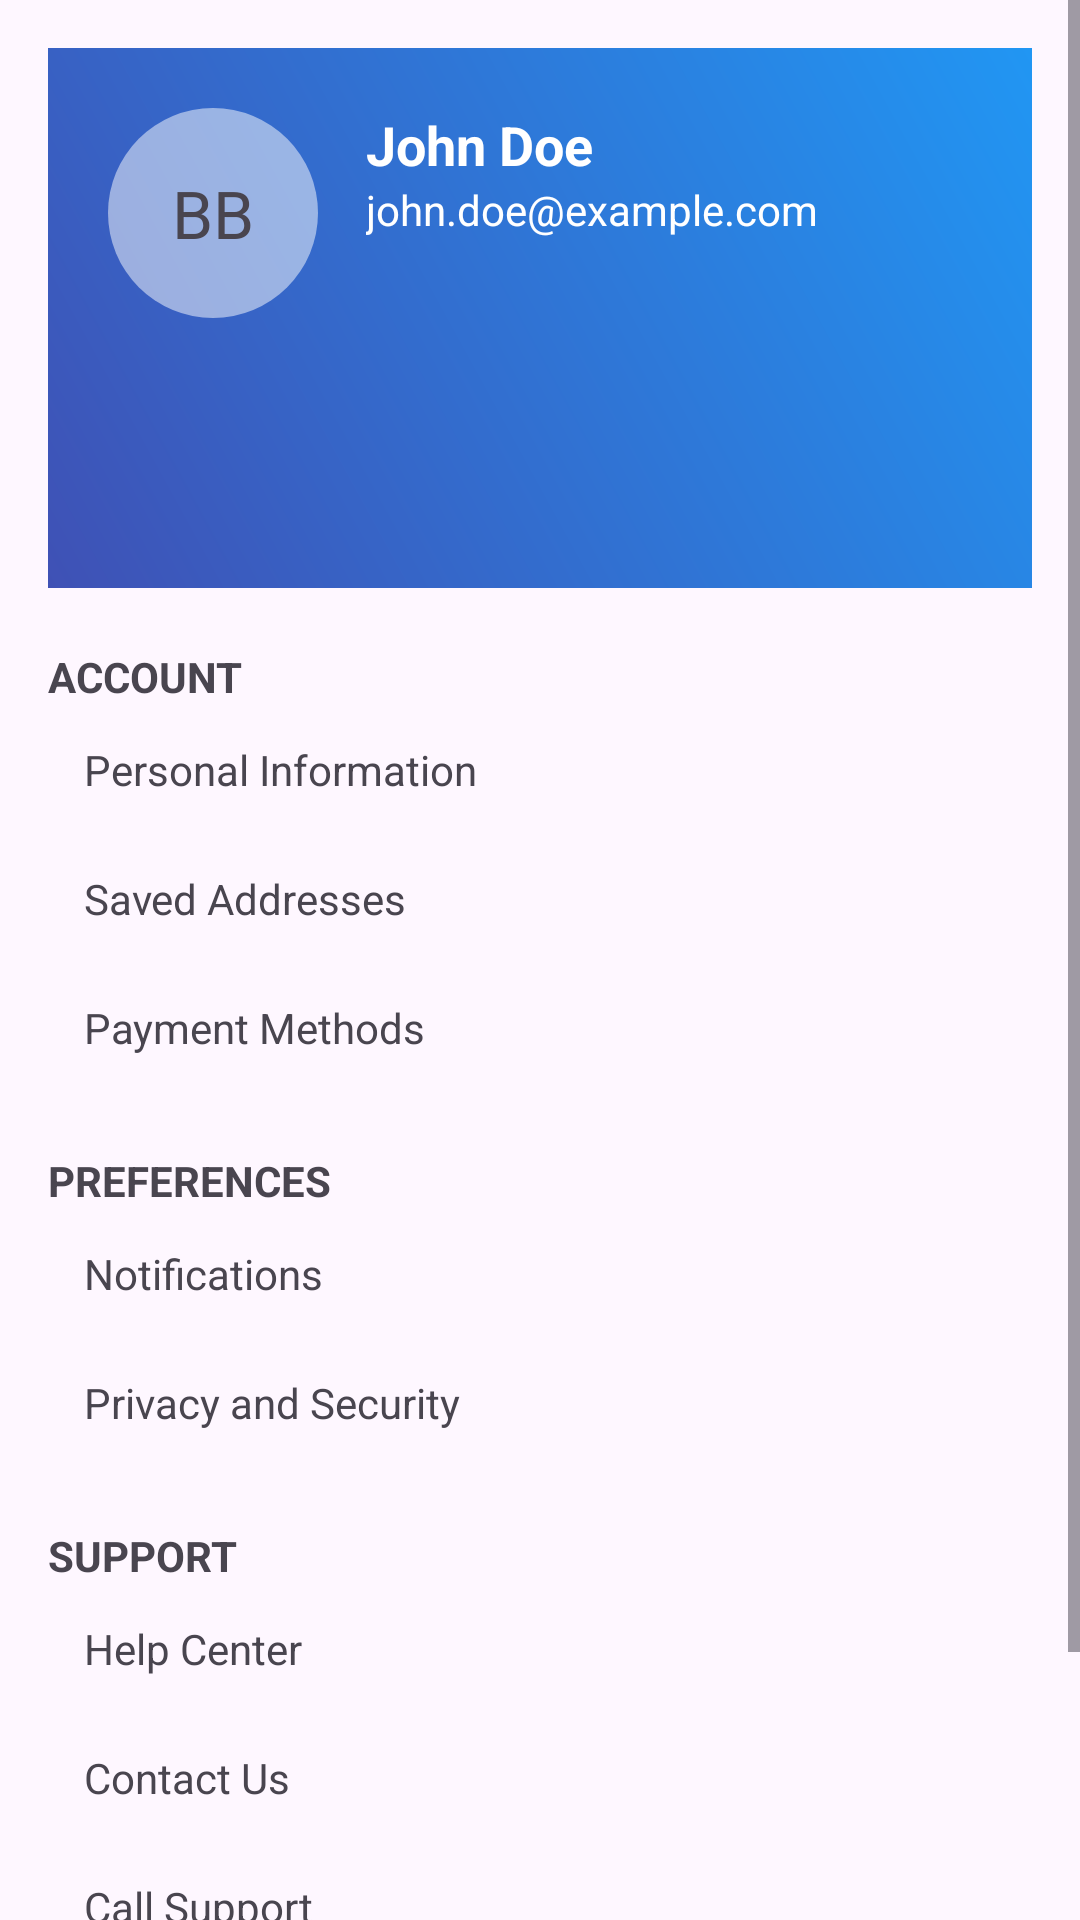

Layout XML and referenced resources for this Android screen:
<!-- AndroidManifest.xml: application theme Theme.BookingBro -->
<!-- res/layout/fragment_profile.xml -->
<ScrollView xmlns:android="http://schemas.android.com/apk/res/android"
    android:layout_width="match_parent"
    android:layout_height="match_parent">

    <LinearLayout
        android:layout_width="match_parent"
        android:layout_height="wrap_content"
        android:orientation="vertical"
        android:padding="16dp">

        
        <LinearLayout
            android:layout_width="match_parent"
            android:layout_height="180dp"
            android:background="@drawable/bg_gradient"
            android:padding="20dp"
            android:orientation="horizontal">

            <TextView
                android:layout_width="70dp"
                android:layout_height="70dp"
                android:text="BB"
                android:gravity="center"
                android:textSize="22sp"
                android:background="@drawable/circle_bg"/>

            <LinearLayout
                android:layout_width="wrap_content"
                android:layout_height="wrap_content"
                android:layout_marginStart="16dp"
                android:orientation="vertical"
                android:gravity="center_vertical">

                <TextView
                    android:id="@+id/tvProfileName"
                    android:layout_width="wrap_content"
                    android:layout_height="wrap_content"
                    android:text="John Doe"
                    android:textColor="#FFFFFF"
                    android:textSize="18sp"
                    android:textStyle="bold"/>

                <TextView
                    android:id="@+id/tvProfileEmail"
                    android:layout_width="wrap_content"
                    android:layout_height="wrap_content"
                    android:text="john.doe@example.com"
                    android:textColor="#FFFFFF"/>
            </LinearLayout>
        </LinearLayout>

        
        <TextView
            android:layout_width="wrap_content"
            android:layout_height="wrap_content"
            android:text="ACCOUNT"
            android:paddingTop="20dp"
            android:textStyle="bold"/>

        <TextView
            android:layout_width="match_parent"
            android:layout_height="wrap_content"
            android:text="Personal Information"
            android:padding="12dp"/>

        <TextView
            android:layout_width="match_parent"
            android:layout_height="wrap_content"
            android:text="Saved Addresses"
            android:padding="12dp"/>

        <TextView
            android:layout_width="match_parent"
            android:layout_height="wrap_content"
            android:text="Payment Methods"
            android:padding="12dp"/>

        
        <TextView
            android:layout_width="wrap_content"
            android:layout_height="wrap_content"
            android:text="PREFERENCES"
            android:paddingTop="20dp"
            android:textStyle="bold"/>

        <TextView
            android:layout_width="match_parent"
            android:layout_height="wrap_content"
            android:text="Notifications"
            android:padding="12dp"/>

        <TextView
            android:layout_width="match_parent"
            android:layout_height="wrap_content"
            android:text="Privacy and Security"
            android:padding="12dp"/>

        
        <TextView
            android:layout_width="wrap_content"
            android:layout_height="wrap_content"
            android:text="SUPPORT"
            android:paddingTop="20dp"
            android:textStyle="bold"/>

        <TextView
            android:layout_width="match_parent"
            android:layout_height="wrap_content"
            android:text="Help Center"
            android:padding="12dp"/>

        <TextView
            android:layout_width="match_parent"
            android:layout_height="wrap_content"
            android:text="Contact Us"
            android:padding="12dp"/>

        <TextView
            android:layout_width="match_parent"
            android:layout_height="wrap_content"
            android:text="Call Support"
            android:padding="12dp"/>

        
        <TextView
            android:id="@+id/logoutbtn"
            android:layout_width="match_parent"
            android:layout_height="wrap_content"
            android:layout_marginTop="20dp"
            android:background="#FBE9E7"
            android:gravity="center"
            android:onClick="logoutBtn"
            android:padding="16dp"
            android:text="Logout"
            android:textColor="#FF0000" />

    </LinearLayout>

</ScrollView>
<!-- resources referenced by this layout -->
<resources>
  <!-- drawable bg_gradient (drawable) -->
  <shape xmlns:android="http://schemas.android.com/apk/res/android">
      <gradient
          android:startColor="#3F51B5"
          android:endColor="#2196F3"
          android:angle="45"/>
  </shape>
  <!-- drawable circle_bg (drawable) -->
  <shape xmlns:android="http://schemas.android.com/apk/res/android">
      <solid android:color="#80FFFFFF"/>
      <corners android:radius="50dp"/>
  </shape>
  <style name="Theme.BookingBro" parent="Base.Theme.BookingBro" />
  <style name="Base.Theme.BookingBro" parent="Theme.Material3.DayNight.NoActionBar">
          
          
      </style>
</resources>
